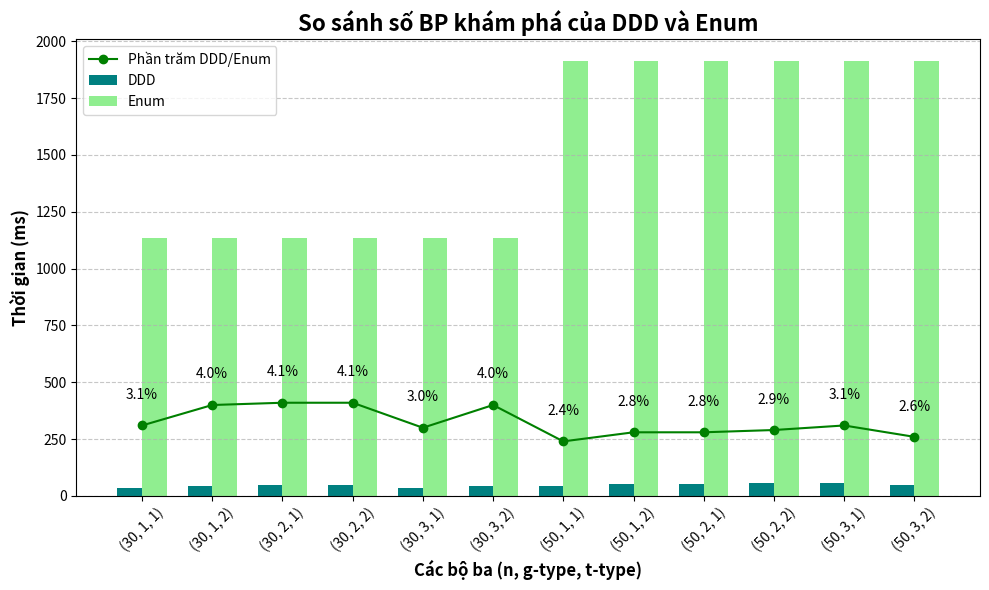

Here is the Python script that generated this plot:
# Using mathplotlib to plot the data

import matplotlib.pyplot as plt
import numpy as np

# Given 3 functions and range, plot the functions
def plot_functions(f1, f2, f3, f4="", f5="", name=""):
    x1 = np.linspace(0, 1, 20)
    x2 = np.linspace(1, 2, 20)
    color = 'cornflowerblue'
    y1 = f1(x1)
    y2 = f2(x2)
    plt.plot(x1, y1, color=color)
    plt.plot(x2, y2, color=color)

    if f4 == "" and f5 == "":
        x3 = np.linspace(2, 5, 60)
        print(f3(3))
        print(f3(4))
        
    else: 
        x3 = np.linspace(2, 3, 20)
        x4 = np.linspace(3, 4, 20)
        x5 = np.linspace(4, 5, 20)
    
        y4 = f4(x4)
        y5 = f5(x5)
        plt.plot(x4, y4, color=color)
        plt.plot(x5, y5, color=color)

    y3 = f3(x3)
    plt.plot(x3, y3, color=color)
    
    # Add labels
    plt.xlabel('Time')
    plt.ylabel('Travel Time')
    # Add title, and bold the title
    plt.title(f'Travel Time of {name}', fontweight='bold')
    plt.ylim(0, 3.2)
    plt.xlim(0, 5)
    
    # plt.show()
    # save plot
    plt.savefig(f'/Users/<user>/Documents/projects/school/DDD-thesis/sections/plot/{name}.png')

def line_plot():
    ddd = [49.7, 66.5, 32.8, 34.2, 33.7, 45.7, 115.6, 126.8, 63.7, 68.7, 116.9, 98.4]
    enums = [774.7, 856.2, 474.9, 515.4, 621.1, 667.4, 2375.9, 2496.5, 1352.1, 1461.1, 1934.2, 2043.5]
    x = np.linspace(0, 12, 12)
    plt.plot(x, ddd, color='orange')
    plt.plot(x, enums, color='blue')
    plt.xlabel('Time')
    plt.ylabel('Travel Time')
    # Add title, and bold the title
    plt.title(f'Travel Time of Arc (1,2)', fontweight='bold')
    # exp plot
    plt.yscale('log')
    plt.xlim(0, 12)
    plt.show()

def example_plot():

    # Data
    # col1 = [
    #     49.7,

    #     66.5,

    #     32.8,

    #     34.2,

    #     33.7,

    #     45.7,

    #     115.6,

    #     126.8,

    #     63.7,

    #     68.7,

    #     116.9,

    #     98.4]
    # col2 = [
    #     774.7,
    #     856.2,

    #     474.9,
    #     515.4,

    #     621.1,
    #     667.4,

    #     2375.9,
    #     2496.5,

    #     1352.1,
    #     1461.1,

    #     1934.2,
    #     2043.5]
    # percent = [
    #     6.4,

    #     7.8,

    #     6.9,

    #     6.6,

    #     5.4,

    #     6.8,

    #     4.9,

    #     5.1,

    #     4.7,

    #     4.7,

    #     6.0,

    #     4.8,
    # ]
    col1 = [
        35.2,

        44.8,

        46.5,

        46.5,

        34.2,

        45.6,

        45.5,

        52.7,

        53.7,

        56.2,

        58.9,

        49.2,
    ]
    col2 = [

        1133,


        1133,


        1133,

        1133,


        1133,


        1133,


        1913,


        1913,


        1913,


        1913,


        1913,


        1913

    ]
    percent = [

        3.1,
        4.0,


        4.1,
        4.1,


        3.0,
        4.0,


        2.4,
        2.8,


        2.8,
        2.9,


        3.1,
        2.6

    ]
    percent_orig = percent[::]
    percent = [x*100 for x in percent]

    # Data
    countries = [
        "(30, 1, 1)",
        "(30, 1, 2)",
        "(30, 2, 1)",
        "(30, 2, 2)",
        "(30, 3, 1)",
        "(30, 3, 2)",
        "(50, 1, 1)",
        "(50, 1, 2)",
        "(50, 2, 1)",
        "(50, 2, 2)",
        "(50, 3, 1)",
        "(50, 3, 2)"
    ]

    # Create a double bar chart
    plt.figure(figsize=(10, 6))  # Adjust the figure size as needed
    bar_width = 0.35

    index = range(len(col1))
    plt.bar(index, col1, bar_width, label='DDD', color='teal')
    plt.bar([i + bar_width for i in index], col2, bar_width, label='Enum', color="lightgreen")

    # Draw a dot and line plot for the percentage data, with the point in center of the bars
    plt.plot([i + bar_width/2 for i in index], percent, marker='o', color='green', label='Phần trăm DDD/Enum')

    # Show the percentage data on top of the bars
    for i, v in enumerate(percent_orig):
        plt.text(i + bar_width/2, v + 100 + percent[i], str(v)+"%", ha='center', va='bottom')



    # Set axis labels and title, bold the title
    plt.xlabel("Các bộ ba (n, g-type, t-type)", fontsize=12, fontweight='bold')
    plt.ylabel("Thời gian (ms)", fontsize=12, fontweight='bold')
    plt.title("So sánh số BP khám phá của DDD và Enum", fontsize=16, fontweight='bold')

    # Add data labels (optional)
    # You can uncomment this section to add data labels to the bars
    # for i, (v1, v2) in enumerate(zip(visitors_2022, visitors_2023)):
    #     plt.text(i - bar_width/2, v1 + 20000, str(v1), ha='center', va='bottom')
    #     plt.text(i + bar_width/2, v2 + 20000, str(v2), ha='center', va='bottom')

    # Customize the plot
    plt.xticks([i + bar_width/2 for i in index], countries, rotation=45)  # Rotate x-axis labels for better readability
    plt.legend()
    plt.grid(axis='y', linestyle='--', alpha=0.7)

    # # use log scale
    # plt.yscale('log')

    # Show the plot
    plt.tight_layout()
    plt.show()

    # Show the plot
    plt.show()
    # Save plot to file
    # plt.savefig('double_bar_chart.png', dpi=300)


if __name__ == '__main__':
    # Arc (1,2)
    # name = "Arc (1,2)"
    # f1 = lambda t: 1.34 - 0.68 *t
    # f2 = lambda t: 1.18 - 0.52 *t
    # f3 = lambda t: 0.4 - 0.13 * t
    # f4 = lambda t: -1.01+0.34*t
    # f5 = lambda t: -2.25+0.65*t

    # Arc (1,3)
    name = "Arc (1,3)"
    f1 = lambda t: 2.85 + 0.10*t
    f2 = lambda t: 2.90 + 0.05*t
    f3 = lambda t: 3.04 - 0.02*t
    f4 = lambda t: 3.22 - 0.08*t
    f5 = lambda t: 3.46 - 0.14*t

    # Arc (2,3)
    # name = "Arc (2,3)"
    # f1 = lambda t: 1.99 - 0.17*t
    # f2 = lambda t: 2.13 - 0.31*t
    # f3 = lambda t: 2.33 - 0.41*t
    # f4 = lambda t: 2.39 - 0.43*t
    # f5 = lambda t: 2.15 - 0.37*t
    
    # Arc (2,4)
    # name="Arc (2,4)"
    # f1 = lambda t: 1.29 - 0.27*t
    # f2 = lambda t: 0.41 + 0.61*t
    # f3 = lambda t: -0.25 + 0.94*t
    # f4 = lambda t: 1.28 + 0.43*t
    # f5 = lambda t: 4.84 - 0.46*t

    # # Arc (3,4)
    # name = "Arc (3,4)"
    # f1 = lambda t: 0.61 + 0.12*t
    # f2 = lambda t: 0.63 + 0.10 *t
    # f3 = lambda t: 0.72 + 0.06*t
    # f4 = ""
    # f5 = ""
    # plot_functions(f1, f2, f3, f4, f5, name)

    # line_plot()
    example_plot()
    # example_plot2()